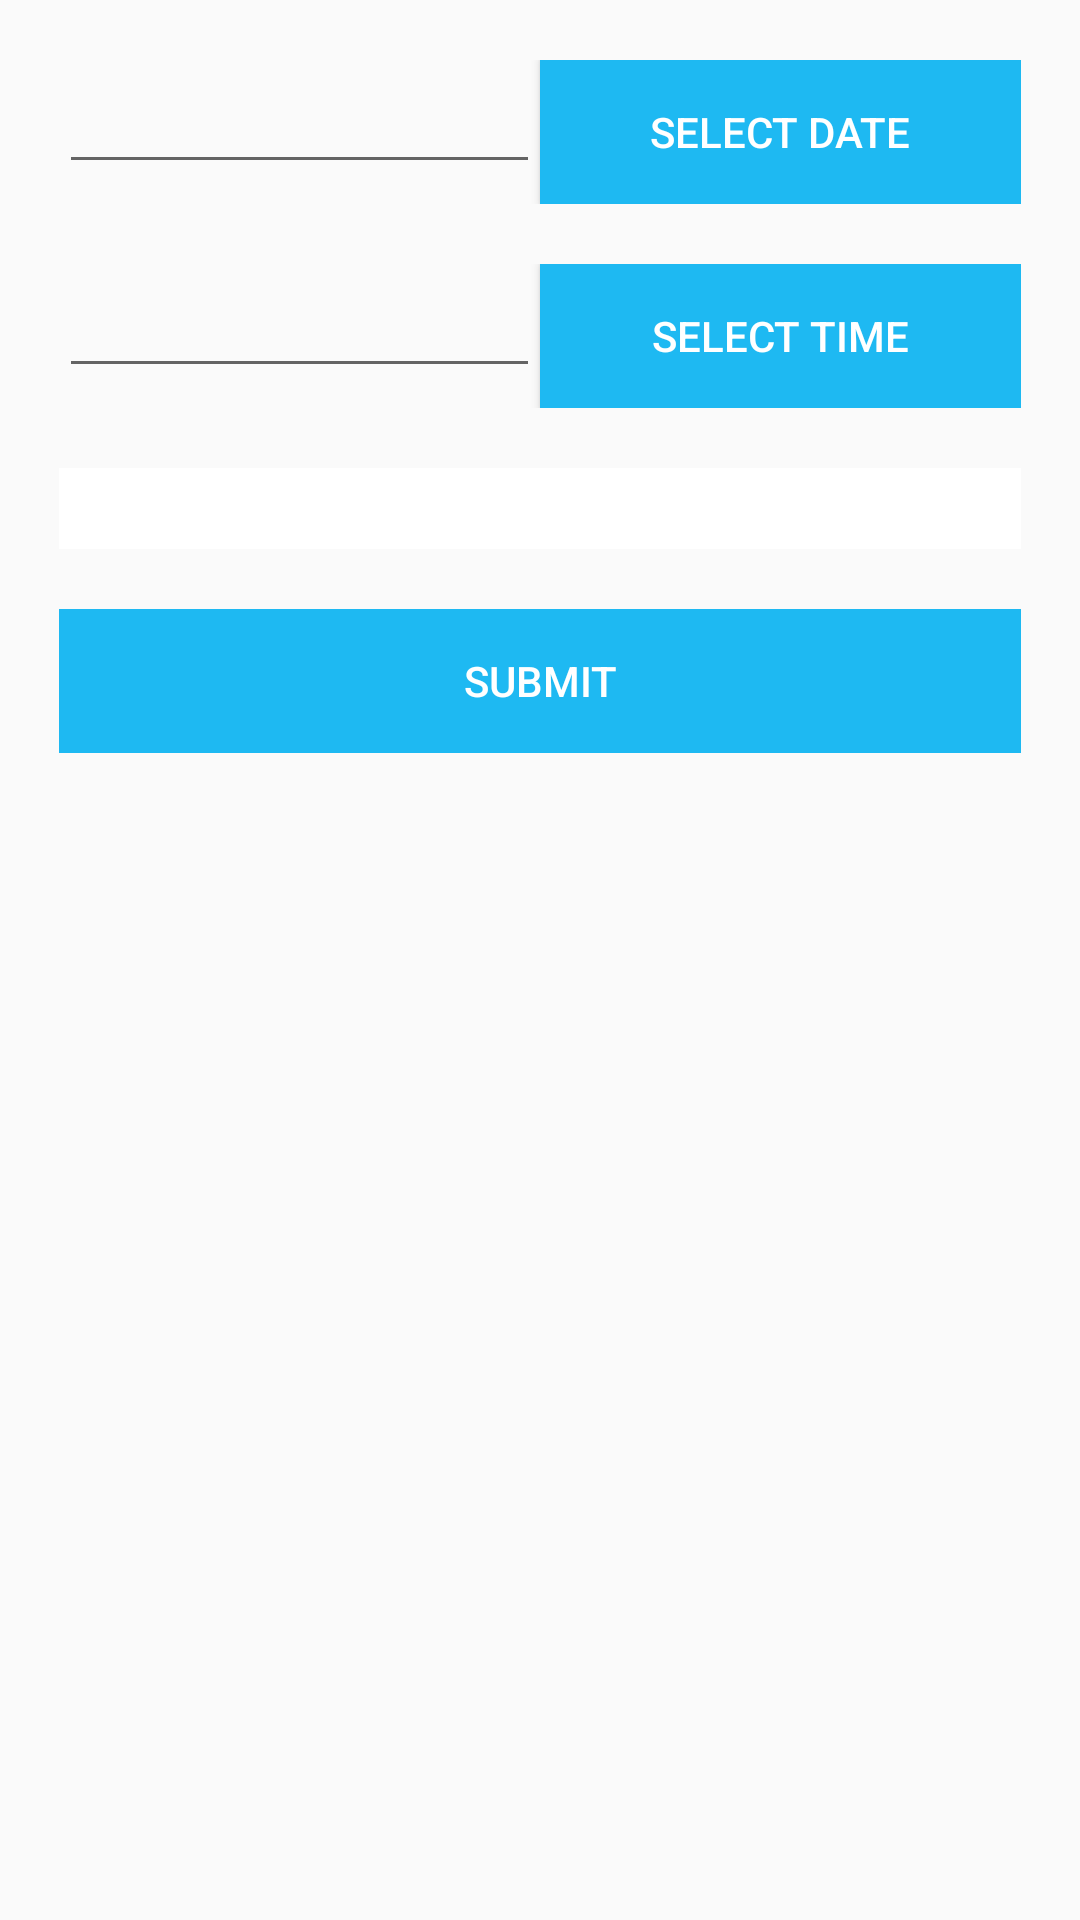

Layout XML and referenced resources for this Android screen:
<!-- AndroidManifest.xml: application theme AppTheme -->
<!-- res/layout/activity_schedule.xml -->
<RelativeLayout xmlns:android="http://schemas.android.com/apk/res/android"
    xmlns:tools="http://schemas.android.com/tools" android:layout_width="match_parent"
    android:layout_height="match_parent" android:paddingLeft="@dimen/activity_horizontal_margin"
    android:paddingRight="@dimen/activity_horizontal_margin"
    android:paddingTop="@dimen/activity_vertical_margin"
    android:paddingBottom="@dimen/activity_vertical_margin" tools:context=".MainActivity">

    <LinearLayout
        android:layout_width="match_parent"
        android:layout_height="match_parent"
        android:orientation="vertical"
        android:padding="10dp">

        <LinearLayout
            android:layout_width="match_parent"
            android:layout_height="wrap_content"
            android:orientation="horizontal"
            android:padding="10dp">

            <EditText
                android:id="@+id/in_date"
                android:layout_width="match_parent"
                android:layout_height="wrap_content"
                android:textAlignment="center"
                android:layout_weight="1" />

            <Button
                android:id="@+id/btn_date"
                android:layout_width="match_parent"
                android:layout_height="wrap_content"
                android:layout_weight="1"
                android:text="SELECT DATE"
                android:background="@color/colorFront"
                android:textColor="@color/colorBack"/>
        </LinearLayout>

        <LinearLayout
            android:layout_width="match_parent"
            android:layout_height="wrap_content"
            android:orientation="horizontal"
            android:padding="10dp">

            <EditText
                android:id="@+id/in_time"
                android:layout_width="match_parent"
                android:layout_height="wrap_content"
                android:textAlignment="center"
                android:layout_weight="1" />

            <Button
                android:id="@+id/btn_time"
                android:layout_width="match_parent"
                android:layout_height="wrap_content"
                android:layout_weight="1"
                android:text="SELECT TIME"
                android:background="@color/colorFront"
                android:textColor="@color/colorBack"/>

        </LinearLayout>

        <LinearLayout
            android:layout_width="match_parent"
            android:layout_height="wrap_content"
            android:orientation="horizontal"
            android:padding="10dp">

            <TextView
                android:id="@+id/showSchedule"
                android:layout_width="match_parent"
                android:layout_height="match_parent"
                android:layout_weight="1"
                android:background="@color/colorBack"
                android:text=""
                android:textAlignment="center"
                android:textColor="@color/colorFront"
                android:textSize="20dp" />
        </LinearLayout>

        <LinearLayout
            android:layout_width="match_parent"
            android:layout_height="wrap_content"
            android:orientation="horizontal"
            android:padding="10dp">

            <Button
                android:id="@+id/submit_time"
                android:layout_width="match_parent"
                android:layout_height="wrap_content"
                android:layout_weight="1"
                android:background="@color/colorFront"
                android:text="Submit"
                android:textColor="@color/colorBack" />
        </LinearLayout>

    </LinearLayout>

</RelativeLayout>
<!-- resources referenced by this layout -->
<resources>
  <color name="colorBack">#ffffff</color>
  <color name="colorFront">#1eb9f2</color>
  <style name="AppTheme" parent="Theme.AppCompat.Light.DarkActionBar">
          
          <item name="colorPrimary">@color/colorFront</item>
          <item name="colorPrimaryDark">@color/colorFront</item>
          <item name="colorAccent">@color/colorAccent</item>
  
      </style>
  <color name="colorAccent">#D81B60</color>
</resources>
